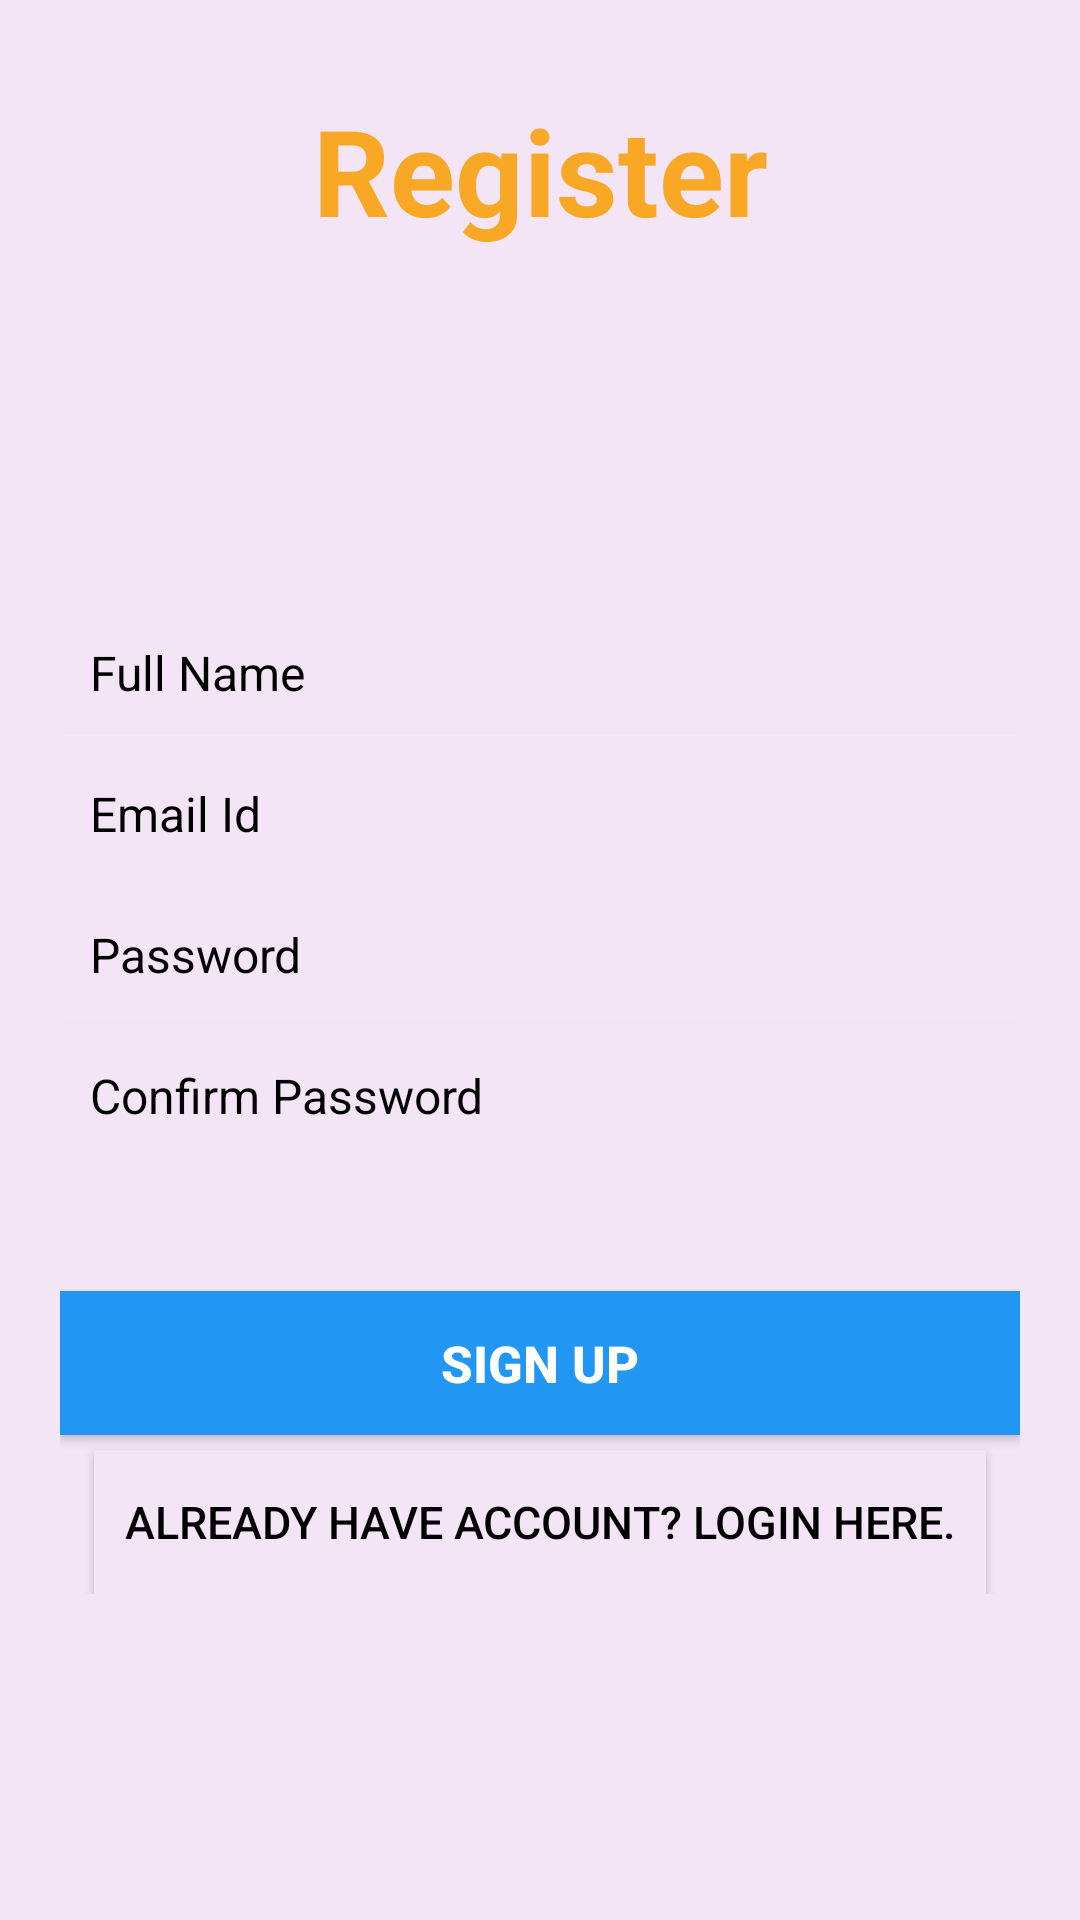

Android layout source for this screen:
<!-- AndroidManifest.xml: activity theme AppTheme.NoActionBar -->
<!-- res/layout/activity_sign_up.xml -->
<?xml version="1.0" encoding="utf-8"?>
<ScrollView xmlns:android="http://schemas.android.com/apk/res/android"
    android:layout_width="fill_parent"
    android:layout_height="fill_parent"
    android:background="@color/md_purple_50"
    >
    <LinearLayout
        android:layout_height="match_parent"
        android:layout_width="match_parent"
        android:orientation="vertical"
        android:padding="20dp">
        <TextView
            android:layout_width="fill_parent"
            android:layout_height="wrap_content"
            android:layout_marginBottom="100dp"
            android:gravity="center"
            android:padding="10dp"
            android:text="@string/register"
            android:textColor="@color/md_yellow_800"
            android:textSize="40sp"
            android:textStyle="bold" />

        <EditText
            android:id="@+id/et_fullname"
            android:layout_width="fill_parent"
            android:layout_height="wrap_content"
            android:layout_marginTop="10dp"
            android:background="@android:color/transparent"
            android:drawableLeft="@drawable/user"
            android:drawablePadding="8dp"
            android:gravity="center_vertical"
            android:hint="@string/fullName"
            android:inputType="textCapWords"
            android:padding="10dp"
            android:singleLine="true"
            android:textColor="@color/md_black_1000"
            android:textColorHint="@color/md_black_1000"
            android:textSize="16sp" />

        <View
            android:layout_width="fill_parent"
            android:layout_height="1px"
            android:background="@color/white_greyish" />

        <EditText
            android:id="@+id/userEmailId"
            android:layout_width="fill_parent"
            android:layout_height="wrap_content"
            android:layout_marginTop="5dp"
            android:background="@android:color/transparent"
            android:drawableLeft="@drawable/email"
            android:drawablePadding="8dp"
            android:gravity="center_vertical"
            android:hint="@string/email"
            android:inputType="textEmailAddress"
            android:padding="10dp"
            android:singleLine="true"
            android:textColor="@color/md_black_1000"
            android:textColorHint="@color/md_black_1000"
            android:textSize="16sp" />

        <View
            android:layout_width="fill_parent"
            android:layout_height="1px"
            android:background="@color/white_greyish" />



        <EditText
            android:id="@+id/password"
            android:layout_width="fill_parent"
            android:layout_height="wrap_content"
            android:layout_marginTop="5dp"
            android:background="@android:color/transparent"
            android:drawableLeft="@drawable/ic_lock"
            android:drawablePadding="8dp"
            android:gravity="center_vertical"
            android:hint="@string/password"
            android:inputType="textPassword"
            android:padding="10dp"
            android:singleLine="true"
            android:textColor="@color/md_black_1000"
            android:textColorHint="@color/md_black_1000"
            android:textSize="16sp" />

        <View
            android:layout_width="fill_parent"
            android:layout_height="1px"
            android:background="@color/white_greyish" />

        <EditText
            android:id="@+id/confirmPassword"
            android:layout_width="fill_parent"
            android:layout_height="wrap_content"
            android:layout_marginTop="5dp"
            android:background="@android:color/transparent"
            android:drawableLeft="@drawable/ic_lock"
            android:drawablePadding="8dp"
            android:gravity="center_vertical"
            android:hint="@string/confirmPassword"
            android:inputType="textPassword"
            android:padding="10dp"
            android:singleLine="true"
            android:textColor="@color/md_black_1000"
            android:textColorHint="@color/md_black_1000"
            android:textSize="16sp" />
        <TextView
            android:layout_width="match_parent"
            android:layout_height="wrap_content"
            android:id="@+id/tv_error_message"
            android:visibility="invisible"
            android:textSize="22sp"
            android:textColor="@color/md_red_500"
            android:textAlignment="center"
            android:gravity="center_horizontal">
        </TextView>



        <Button
            android:id="@+id/signUpBtn"
            android:layout_width="fill_parent"
            android:layout_height="wrap_content"
            android:layout_marginTop="15dp"
            android:background="@color/md_blue_500"
            android:padding="3dp"
            android:text="@string/signUp"
            android:textColor="@color/md_white_1000"
            android:textSize="17sp"
            android:textStyle="bold" />

        <Button
            android:id="@+id/bt_already_user"
            android:layout_width="wrap_content"
            android:layout_height="wrap_content"
            android:layout_gravity="center_horizontal"
            android:layout_marginTop="5dp"
            android:gravity="center"
            android:padding="10dp"
            android:text="@string/already_user"
            android:textColor="@color/md_black_1000"
            android:textSize="15sp"
            android:background="@color/md_purple_50"/>

    </LinearLayout>

</ScrollView>
<!-- resources referenced by this layout -->
<resources>
  <color name="md_black_1000">#000000</color>
  <color name="md_blue_500">#2196F3</color>
  <color name="md_purple_50">#F3E5F5</color>
  <color name="md_red_500">#F44336</color>
  <color name="md_white_1000">#ffffff</color>
  <color name="md_yellow_800">#F9A825</color>
  <color name="white_greyish">#EEEEEE</color>
  <string name="already_user">Already have Account? Login here.</string>
  <string name="confirmPassword">Confirm Password</string>
  <string name="email">Email Id</string>
  <string name="fullName">Full Name</string>
  <string name="password">Password</string>
  <string name="register">Register</string>
  <string name="signUp">SIGN UP</string>
  <style name="AppTheme.NoActionBar">
          <item name="windowActionBar">false</item>
          <item name="windowNoTitle">true</item>
      </style>
</resources>
